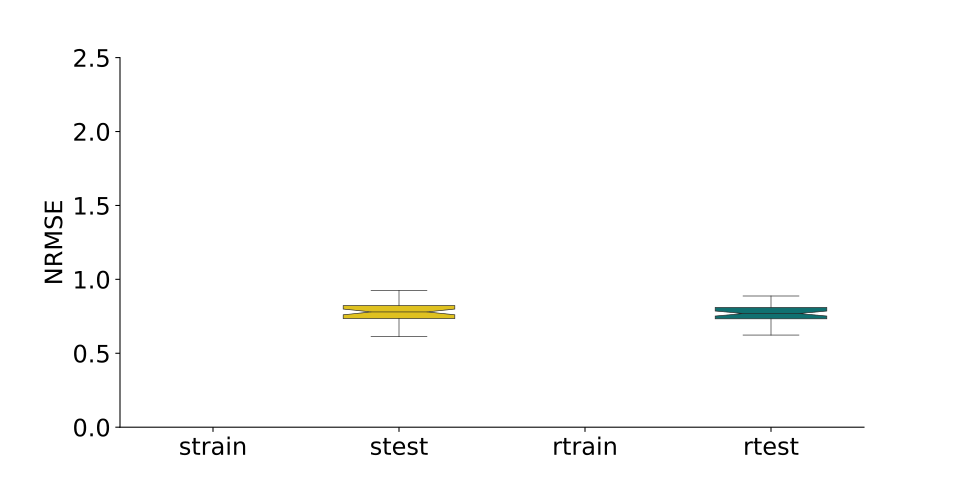

The file beside this chart, header and first rows:
, strain, stest, rtrain, rtest
0, , 0.6964, , 0.7533
1, , 0.919, , 0.7146
2, , 0.774, , 0.7675
3, , 0.7668, , 0.6578
4, , 1.018, , 0.7684
5, , 0.8227, , 0.8649
6, , 0.7367, , 0.7599
7, , 0.7805, , 0.7146
8, , 0.7734, , 0.8089
9, , 0.6566, , 0.8103
10, , 1.084, , 1.031
11, , 1.238, , 0.713
12, , 0.896, , 0.7599
13, , 0.9258, , 0.8063
14, , 1.131, , 0.783
15, , 0.8683, , 0.7807
16, , 0.8079, , 0.835
17, , 0.7233, , 0.5473
18, , 0.811, , 0.6234
19, , 0.7997, , 0.8419
20, , 0.8608, , 0.8301
21, , 0.7599, , 0.8047
22, , 0.8036, , 0.795
23, , 0.8131, , 0.7313
24, , 0.8224, , 0.7463
25, , 1.05, , 0.6337
26, , 0.7789, , 0.8195
27, , 0.8424, , 0.7426
28, , 0.7511, , 0.7928
29, , 0.8178, , 0.802
30, , 0.7136, , 0.6771
31, , 0.9934, , 0.7385
32, , 0.7717, , 0.7694
33, , 0.7906, , 0.9287
34, , 0.6546, , 0.7412
35, , 0.6123, , 0.7825
36, , 0.6764, , 0.8395
37, , 0.7342, , 0.811
38, , 0.7994, , 0.8217
39, , 0.7061, , 0.6638
40, , 0.786, , 0.6839
41, , 0.7653, , 0.7121
42, , 0.8058, , 0.932
43, , 0.6585, , 0.7579
44, , 0.7765, , 0.7443
45, , 0.7333, , 0.7209
46, , 0.7738, , 0.8873
47, , 0.7272, , 0.7971
48, , 0.774, , 0.7731
49, , 0.6644, , 0.7501
